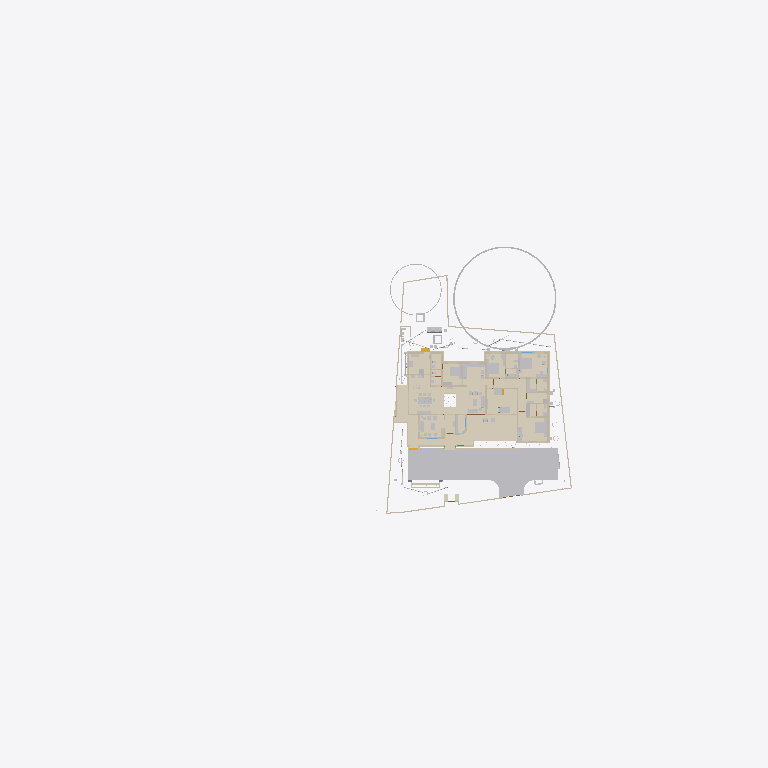
Plan cut of the same IFC building model at storey 'GF' (level 0.00 m, cut at 1.40 m), seen from above with north up, elements coloured by IFC class (only those large enough to see are counted): 39 walls (beige), 24 other elements (light grey), 24 coverings (cream), 1 stair flight (yellow). Cut surfaces are drawn darker.
Extent 118.5 m × 45.8 m × 41.0 m (x, y, z). Storeys (11): GF at 0.00 m; 00 at 0.00 m; FFtop at 0.00 m; GFLintel at 0.00 m; FF at 0.00 m; Footing at 0.00 m; Verandah at 0.00 m; Plumbing at 0.00 m; schedule at 0.00 m; Electrical at 0.00 m; Roof at 3.00 m. Elements (2795): 484 IfcSystemFurnitureElement, 466 IfcBuildingElementProxy, 340 IfcBeam, 300 IfcWall, 265 IfcCovering, 157 IfcSwitchingDevice, 86 IfcLightFixture, 79 IfcPipeSegment, 59 IfcOutlet, 55 IfcGeographicElement, 55 IfcWindow, 53 IfcFurniture.

HEADER;
FILE_DESCRIPTION(('ViewDefinition[DesignTransferView]'),'2;1');
FILE_NAME('Sreekesh.ifc','2026-10-30T17:34:51+05:30',(),(),'IfcOpenShell 0.9.0.post1','Bonsai 0.9.0-post1','Nobody');
FILE_SCHEMA(('IFC4X3'));
ENDSEC;
DATA;
#1=IFCPROJECT('0aPvmvJuf5owphcfiKWAsN',$,'My Project',$,$,$,$,(#14,#26),#9);
#30=IFCSITE('3jTVXq97zE2OZTfzZH9iYT',$,'My Site',$,$,#53,$,$,$,$,$,$,$,$);
#211744=IFCSITE('2pH2ecD1v9bgK8psTEcl$_',$,'Site',$,$,#547284,#211754,$,$,(8,52,49,300000),(76,38,36,300000),$,$,$);
#36=IFCBUILDING('3Bt1MypEf4fuqFfshm9kTs',$,'My Building',$,$,#59,$,$,$,$,$,$);
#333137=IFCBUILDING('2u05Cn$TD6OPdaLJzvNsxO',$,'GFWall',$,$,#507878,$,$,$,$,$,$);
#339211=IFCBUILDING('002Xt49mzDahM74jmffgUi',$,'GF-P',$,$,#507873,$,$,$,$,$,$);
#42=IFCBUILDINGSTOREY('3Yt8GBe1vE1Byt_$JKaQnQ',$,'GF',$,$,#509173,$,$,$,$);
#8023=IFCBUILDINGSTOREY('3LNq90aff4Xhn4xfthWyFx',$,'00',$,$,#8039,$,$,$,$);
#71986=IFCBUILDINGSTOREY('1ZF$IMkzjA5efl8XVVA8ry',$,'FFtop',$,$,#508468,$,$,$,$);
#72129=IFCBUILDINGSTOREY('1Nt2vvvNTB5u0X$NIke4ti',$,'GFLintel',$,$,#510858,$,$,$,$);
#83382=IFCBUILDINGSTOREY('2do7yjy$r1eOSN7_GxsK9f',$,'FF',$,$,#508248,$,$,$,$);
#301077=IFCBUILDINGSTOREY('1n3LFyF6X708Cvo1r86gbR',$,'Footing',$,$,#508478,$,$,$,$);
#360055=IFCBUILDINGSTOREY('2kU8qRmBnF7foRmD37T33I',$,'Verandah',$,$,#360071,$,$,$,$);
#367233=IFCBUILDINGSTOREY('3r39yX7tr10xAjP1zlM9FN',$,'Plumbing',$,$,#367249,$,$,$,$);
#436766=IFCBUILDINGSTOREY('2CUKbd$of0Yx1yz6tYDaJY',$,'schedule',$,$,#511718,$,$,$,$);
#442969=IFCBUILDINGSTOREY('0sffW$JV12jOzJZIPBAWvQ',$,'Electrical',$,$,#442985,$,$,$,$);
#645077=IFCBUILDINGSTOREY('0JjibVR6r1sO_31MAb0rmm',$,'Roof',$,$,#645123,$,$,$,$);
#363541=IFCCOURSE('0hYJyXEsXANxqeScN2ddTn',$,'Course',$,$,#552989,#363556,$,$);
#591201=IFCCOVERING('3kms8ObvT2A83v6EkiQCtZ',$,'Covering',$,$,#591353,#591200,$,$);
#345031=IFCCOVERING('3RPlCoLTXEkg2LQ5VmhLHT',$,'Covering',$,$,#361378,#345042,$,$);
#578743=IFCCOURSE('10JQwc8Rj1DhdDleds_4eD',$,'Course',$,$,#579139,#578764,$,$);
#590858=IFCCOVERING('0RcNbxwC1BPO6vPsSe5hv0',$,'Covering',$,$,#591403,#590857,$,$);
#158109=IFCGEOGRAPHICELEMENT('1ICn9VC11DLu$jSeyjW6na',$,'GeographicElement',$,$,#159277,#158141,$,$);
#591314=IFCCOVERING('0d2zgKDdP8dwFGBu$GD38F',$,'Covering',$,$,#591373,#591313,$,$);
#590379=IFCCOVERING('2ZGsMYGazAchJobXoI0Ygv',$,'Covering',$,$,#590422,#590395,$,$);
#339327=IFCCOVERING('2gdKm_COPCGQt2$pqnEIyy',$,'Covering',$,$,#509943,#339338,$,$);
#590972=IFCCOVERING('2wUE701ff3ZBcv_UhuFthK',$,'Covering',$,$,#591363,#590971,$,$);
#590571=IFCCOVERING('0UuWKOFoDDYvmplRYi7h7d',$,'Covering',$,$,#591343,#590570,$,$);
#591085=IFCCOVERING('0kYX189Jf7CBGn9ceIdHnd',$,'Covering',$,$,#591378,#591084,$,$);
#590628=IFCCOVERING('3pEdpTjbjFLQ$oJNw_068r',$,'Covering',$,$,#591338,#590627,$,$);
#90359=IFCWALL('3p_Mlr$7n7WPwtZxEevqS4',$,'Wall',$,$,#507938,#90370,$,$);
#66022=IFCWALL('2FUeR5sFb9uwjJGdeVWABU',$,'Wall',$,$,#431152,#66028,$,$);
#591142=IFCCOVERING('3Wi1uDf0TEzBEG7DUo_LFE',$,'Covering',$,$,#591398,#591141,$,$);
#601271=IFCCOVERING('2Z1NrECcXEj9MRDySQAZqv',$,'Covering',$,$,#601523,#601270,$,$);
#590742=IFCCOVERING('1ni5gOUR9DqRnAAhVVpPlZ',$,'Covering',$,$,#591358,#590741,$,$);
#532526=IFCFURNITURE('3gB9$ESpzFY8X4BymaP12u',$,'Furniture',$,$,#532775,#532562,$,$);
#532540=IFCFURNITURE('3GPb$TX3bAaO0sNvhFpy4W',$,'Furniture',$,$,#538708,#532570,$,$);
#541370=IFCFURNITURE('3a6eTw$Kf5h8o62ViCN3B9',$,'Furniture',$,$,#615908,#541383,$,$);
#590802=IFCCOVERING('1Bs4Doo8HFO94TelcTdwmZ',$,'Covering',$,$,#591348,#590801,$,$);
#590685=IFCCOVERING('2DZod39rv4RxPbk5$8U$JL',$,'Covering',$,$,#591393,#590684,$,$);
#601444=IFCCOVERING('1aad0Nw0b8pgnEwnKHFkPw',$,'Covering',$,$,#601543,#601443,$,$);
#158156=IFCGEOGRAPHICELEMENT('2JlHSkVhjCZPlJyc1W8A6K',$,'GeographicElement',$,$,#159282,#158188,$,$);
#65997=IFCWALL('1DC2$ngnnDR8Q9h6mAR0js',$,'Wall',$,$,#345521,#66003,$,$);
#285749=IFCWALL('23M4dZECv7RPP4RWKkyrhY',$,'Wall.082',$,$,#435018,#285760,$,$);
#601388=IFCCOVERING('2OfGI35pf0Lf5cIlxdGZFD',$,'Covering',$,$,#601533,#601387,$,$);
#222195=IFCWALL('2ixJvC9dH599amejUM2w6G',$,'Wall',$,$,#293165,#222215,$,$);
#608894=IFCFURNITURE('1rW3RY7jLEV9DGXKZdn0Cj',$,'Furniture',$,$,#610395,#608994,$,$);
#601332=IFCCOVERING('0OeQfY7$zDCAoos9A$4lI9',$,'Covering',$,$,#601528,#601331,$,$);
#309133=IFCWALL('2VcyNDgMn9VgDTDYN_$YR$',$,'Wall',$,$,#508643,#309144,$,$);
#356144=IFCCOVERING('1zMDy9b99F78g0pPFmqkhi',$,'Covering',$,$,#509978,#356160,$,$);
#18348=IFCWALL('1c7n2BYDr8yh53xvaRXxqS',$,'Wall',$,$,#507913,#18359,$,$);
#410350=IFCFURNITURE('36fJsTb99Eyh2vWH1pKTwS',$,'Furniture',$,$,#557811,#410349,$,$);
#590915=IFCCOVERING('3HWV9OZZz6DxRQIJbYTFsv',$,'Covering',$,$,#591388,#590914,$,$);
#528805=IFCELECTRICAPPLIANCE('2815wh2PP0iwDPzxAV3Eup',$,'ElectricAppliance',$,$,#604021,#528831,'#08',$);
#3067=IFCWALL('3GZ$skLXf6OgGR8mfLciD_',$,'Wall',$,$,#507933,#3073,$,$);
#415580=IFCTANK('0zlhS4RPL7lRfPwGcdKWnU',$,'Tank',$,$,#532270,#530482,$,$);
#578551=IFCWALL('3M_0KDf$P8_e6nv0RxeMA_',$,'Wall',$,$,#578974,#578571,$,$);
#309107=IFCWALL('01iQiyD9jF981ZNgDvXuAr',$,'Wall',$,$,#508648,#309118,$,$);
#2872=IFCWALL('0VICnwrYLCM9IhHcjSiD9g',$,'Wall',$,$,#507923,#2879,$,$);
#356399=IFCCOVERING('2Adp7p7Vr1eu_pEkAkRGdd',$,'Covering',$,$,#509983,#356433,$,$);
#226167=IFCWALL('1JVywoPUH41xuuLQv_Mf23',$,'Wall.082',$,$,#434788,#226178,$,$);
#345472=IFCWALL('0yhntx_XHBtOwqFxJIUy0e',$,'Wall.082',$,$,#345566,#345483,$,$);
#18016=IFCWALL('2qNYwIywzDnw0eOADeB3_0',$,'Wall',$,$,#507953,#18027,$,$);
#18042=IFCWALL('3bhXUDB39FaPZW_NASdZlT',$,'Wall',$,$,#508023,#18053,$,$);
#18525=IFCWALL('2nl9frQ2v9fwHEG6jroVG1',$,'Wall',$,$,#507973,#18536,$,$);
#24001=IFCWALL('3hphgpD2b28xqT53FPskSj',$,'Wall',$,$,#507968,#24012,$,$);
#8133=IFCWALL('2NV9tTUID8IOq7fV7oI$I_',$,'Wall',$,$,#149410,#8144,$,$);
#3520=IFCWALL('1kfIyPN_b4JPSDED46DDvv',$,'Wall',$,$,#507918,#3526,$,$);
#18672=IFCWALL('0s5YaOi8jF58ocUKtzFB68',$,'Wall',$,$,#507893,#18683,$,$);
#18194=IFCWALL('1AbV9w0nLBfPekv$ii5eki',$,'Wall',$,$,#507943,#18205,$,$);
#591029=IFCCOVERING('2bze4YSY9A6hP20$0LKr09',$,'Covering',$,$,#591368,#591028,$,$);
#18392=IFCWALL('2Hkjxieqv1Fue5ySQ6NeWL',$,'Wall',$,$,#507928,#18403,$,$);
#406109=IFCFURNITURE('055N_$xmX9ZQbc0CYFtvE3',$,'Furniture',$,$,#510138,#406108,$,$);
#524552=IFCFURNITURE('1Rp$DFOJXFWOqRZHaLRtD$',$,'Cube',$,$,#621707,#524553,$,.BED.);
#613743=IFCWALL('3BhzHd$15Aax_wbjeGa7nl',$,'Wall',$,$,#613917,#613763,$,$);
#110356=IFCWALL('3Jc2L501zCIf2lBfrewdbK',$,'Wall',$,$,#434868,#110367,$,$);
#65947=IFCWALL('08s$eE7qfC1vtHJbeTdsNK',$,'Wall',$,$,#434943,#65953,$,$);
#4072=IFCWALL('0Y3rN168r7Jxb0OqetfU7X',$,'Wall',$,$,#507988,#4083,$,$);
#523669=IFCSYSTEMFURNITUREELEMENT('1BLwOiLtL8NvU3rrkohp3Z',$,'SystemFurnitureElement',$,$,#526388,#523680,$,$);
#555547=IFCFURNITURE('1uAEi3HEv4SPg_R2PPJ8aO',$,'Furniture',$,$,#556695,#555560,$,$);
#555661=IFCFURNITURE('2GzT$pXNL1vRe0kpRIOYdw',$,'Furniture',$,$,#556685,#555674,$,$);
#601500=IFCCOVERING('3Vs__SWM15bRIIGsxWIyv$',$,'Covering',$,$,#601538,#601499,$,$);
#65878=IFCWALL('1RxXXtAKb3$uqm3spal5Ab',$,'Wall.049',$,$,#434824,#65884,$,$);
#328180=IFCWALL('0ABhG_1I127Plb3g$lDZDb',$,'Wall',$,$,#360097,#328200,$,$);
#517779=IFCSYSTEMFURNITUREELEMENT('3fPqnovFD6PBVCUAuJHDfW',$,'SystemFurnitureElement',$,$,#518458,#517790,$,$);
#406302=IFCFURNITURE('0QVhsRe3v2xh1mazg7g3pY',$,'Furniture',$,$,#549602,#549588,$,$);
#308639=IFCWALL('0UYp14YpP1MAW0yCb4nw87',$,'Wall',$,$,#508658,#308650,$,$);
#4130=IFCWALL('1AvIXg7ED1P9NhJbZDV_E1',$,'Wall',$,$,#507958,#4141,$,$);
#540775=IFCSYSTEMFURNITUREELEMENT('1h56EkDCz818SwStoWg4kf',$,'SystemFurnitureElement',$,$,#540944,#540788,$,$);
#414421=IFCWASTETERMINAL('3h7h8u_I98lOH4BWXVcUCV',$,'WasteTerminal',$,$,#532275,#530490,$,$);
#414527=IFCWASTETERMINAL('0v1hqfc$r1$wf5R2fPkqwY',$,'WasteTerminal',$,$,#532285,#530579,$,$);
#285691=IFCWALL('3FXX66X1H7gQUhINB1ZqHj',$,'Wall.082',$,$,#434912,#285702,$,$);
#539164=IFCCOVERING('2bjsifiGn0Ihn7g8thQhHS',$,'Covering',$,$,#539438,#539230,$,$);
#436119=IFCPIPESEGMENT('0Ins4u5i19XO17trhKxKii',$,'PipeSegment',$,$,#436198,#436153,$,.FLEXIBLESEGMENT.);
#79990=IFCSTAIRFLIGHT('1DnY2XVefC_QhnIFzju6yh',$,'StairFlight',$,$,#427783,#148959,$,$,$,$,$,$);
#432166=IFCPIPESEGMENT('0tLcvRcXL2le8y4Ii9y0q8',$,'PipeSegment',$,$,#434483,#432200,$,.FLEXIBLESEGMENT.);
#2959=IFCWALL('3OEI3BHmD4XPtrMwXvI884',$,'Wall',$,$,#546380,#2970,$,$);
#309185=IFCWALL('1RTxTTrCL8QeAofqzjoycv',$,'Wall',$,$,#508628,#309196,$,$);
#18646=IFCWALL('20GHUXbGDFDBHE5XphavUy',$,'Wall',$,$,#507978,#18657,$,$);
#309159=IFCWALL('1V_dIHu1r0A9eGkskasoOA',$,'Wall',$,$,#508673,#309170,$,$);
#23938=IFCWALL('0ZZEq2syzEPfO9qD2AQWDv',$,'Wall',$,$,#508033,#23949,$,$);
#4009=IFCWALL('2lHSG51rHEfeNsY_Rnf304',$,'Wall',$,$,#507888,#4020,$,$);
#3151=IFCWALL('2frHB1bR9FtP23RXamn7Ko',$,'Wall',$,$,#508018,#3162,$,$);
#120632=IFCWALL('2Lqjpf9Aj0Vh1iBvOWYUCR',$,'Wall',$,$,#507993,#120643,$,$);
#528995=IFCSYSTEMFURNITUREELEMENT('0ycZib9KrBVOnpv$$tnR_Z',$,'SystemFurnitureElement',$,$,#529051,#529006,$,$);
ENDSEC;
